Run: headless pygame with SDL's dummy video driver; simulated clock (each Clock.tick advances the game by its frame time, no real sleeping); random seed 0; keys injected as events and as key.get_pressed() state; no mouse input.
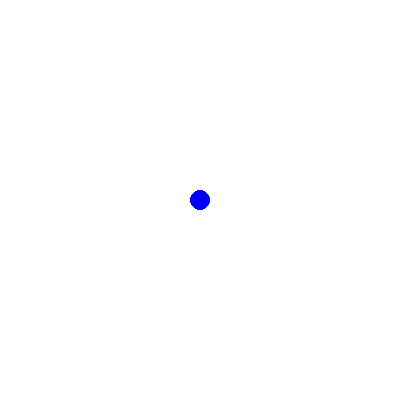
Frame 1 of 4 · flips 1–60 · no input
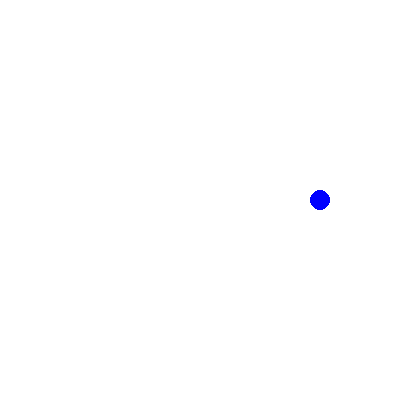
Frame 2 of 4 · flips 61–180 · tapped SPACE, RETURN · held RIGHT (→), D
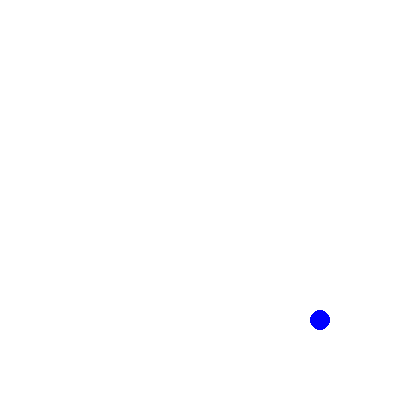
Frame 3 of 4 · flips 181–300 · held DOWN (↓), S
Frame 4 of 4 · flips 301–420 · held LEFT (←), A, UP (↑), W · screen same as frame 1, image omitted

The pygame program that drew these frames:

"""
Moves a dot around the screen using the keyboard
No classes or organization, just barebones code.
"""

import pygame

# initialize Pygame
pygame.init()

# set the window size
size = (400, 400)

# create the window
screen = pygame.display.set_mode(size)

# set the window title
pygame.display.set_caption("Move the Dot")

# set the initial position of the dot
dot_position = pygame.math.Vector2(200, 200)

# set the speed of the dot
dot_speed = 1

# run the game loop
running = True
while running:

    # handle events
    for event in pygame.event.get():
        if (
            event.type != pygame.QUIT
            and event.type == pygame.KEYDOWN
            and event.key == pygame.K_ESCAPE
            or event.type == pygame.QUIT
        ):
            running = False

    # move the dot based on key input
    keys = pygame.key.get_pressed()
    if keys[pygame.K_UP]:
        dot_position.y -= dot_speed
    if keys[pygame.K_DOWN]:
        dot_position.y += dot_speed
    if keys[pygame.K_LEFT]:
        dot_position.x -= dot_speed
    if keys[pygame.K_RIGHT]:
        dot_position.x += dot_speed

    # clear the screen
    screen.fill((255, 255, 255))

    # draw the dot
    pygame.draw.circle(screen, (0, 0, 255), dot_position, 10)

    # update the screen
    pygame.display.flip()

# quit Pygame
pygame.quit()
